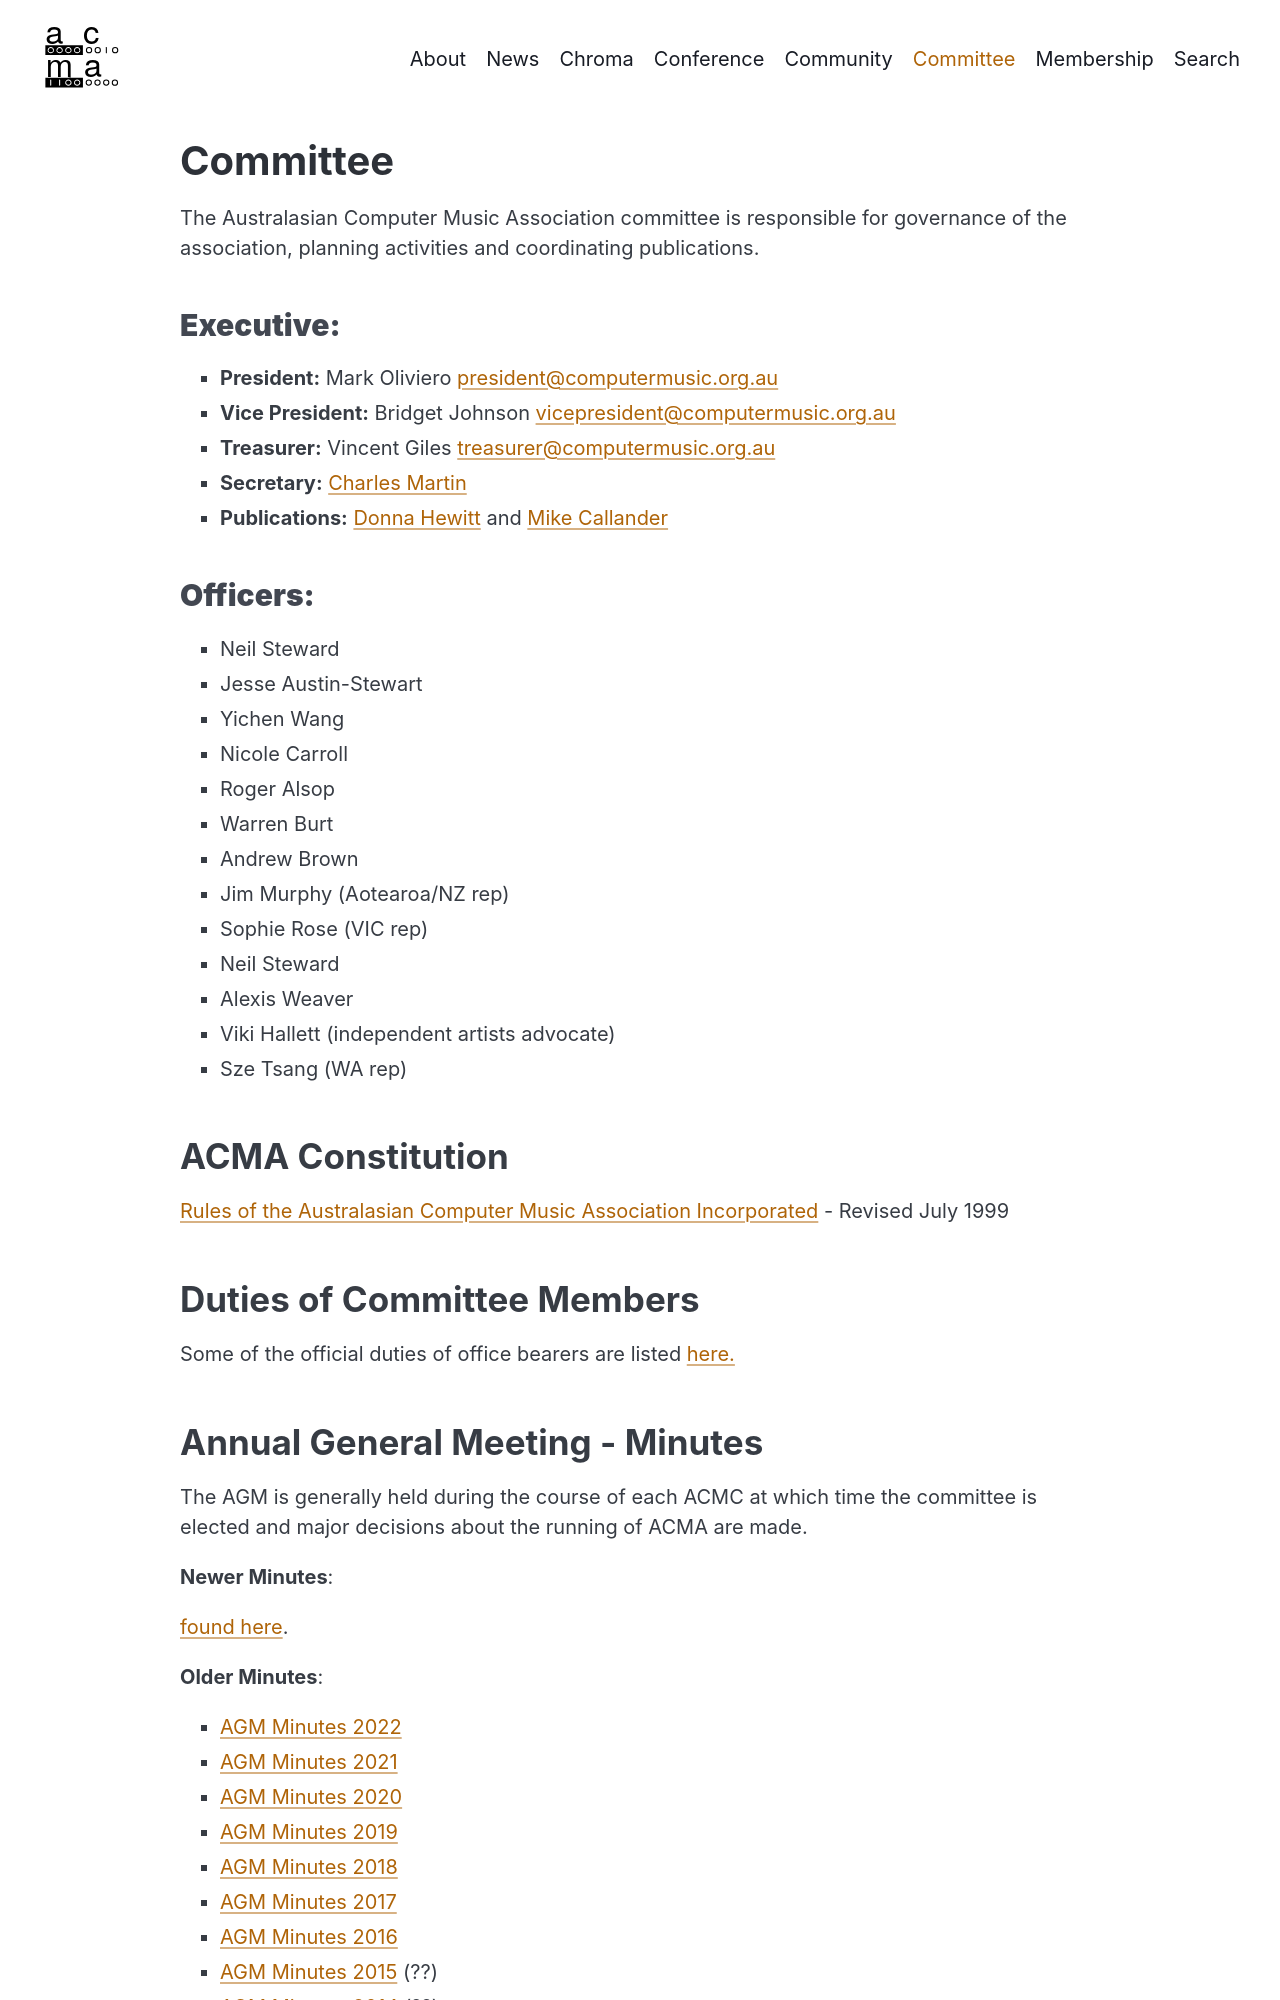

repository: australasian-computer-music-association/acma-jekyll · page: committee/index.html · generator: jekyll

---
title: "Committee"
created: 2011-07-20
authors: 
  - charlesmartin
layout: page
description: "The volunteer committee of the Australasian Computer Music Association and how to contact its office bearers."
---

The Australasian Computer Music Association committee is responsible for
governance of the association, planning activities and coordinating
publications.

### **Executive:**  

- **President:** Mark Oliviero <president@computermusic.org.au>  
- **Vice President:** Bridget Johnson <vicepresident@computermusic.org.au>  
- **Treasurer:** Vincent Giles <treasurer@computermusic.org.au>  
- **Secretary:** [Charles Martin](https://comp.anu.edu.au/people/charles-martin/)
- **Publications:** [Donna Hewitt](https://www.une.edu.au/staff-profiles/hass/dhewitt4) and [Mike Callander](https://www.rmit.edu.au/contact/staff-contacts/academic-staff/c/callander-dr-mike)

### **Officers:**

- Neil Steward
- Jesse Austin-Stewart
- Yichen Wang
- Nicole Carroll
- Roger Alsop
- Warren Burt
- Andrew Brown
- Jim Murphy (Aotearoa/NZ rep)
- Sophie Rose (VIC rep)
- Neil Steward
- Alexis Weaver
- Viki Hallett (independent artists advocate)
- Sze Tsang (WA rep)


## ACMA Constitution  

[Rules of the Australasian Computer Music Association Incorporated]({% link assets/minutes/ACMA_constitution.pdf %}) - Revised July 1999

## Duties of Committee Members  

Some of the official duties of office bearers are listed [here.]({% link duties.md %})
